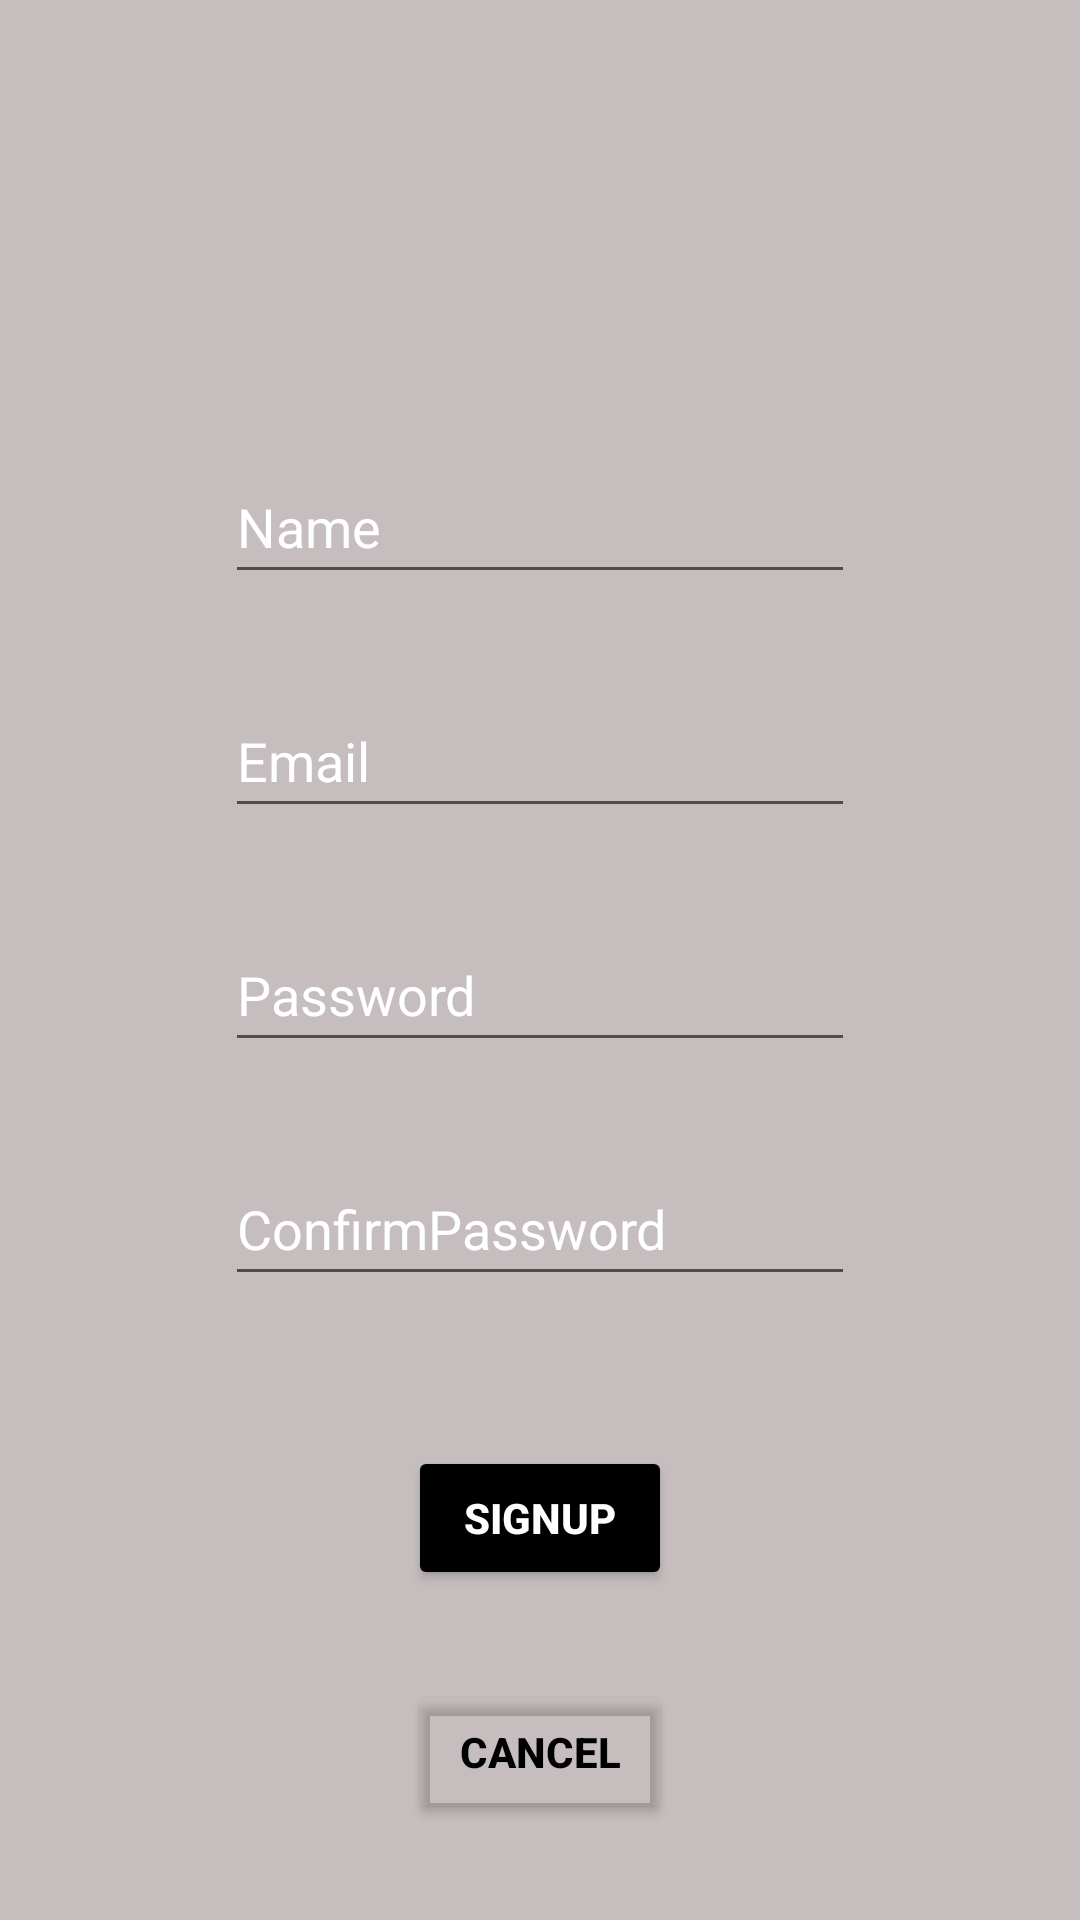

Here is an Android app screen rendered from its layout file. Give the layout XML and the strings, colors and styles it references.
<!-- AndroidManifest.xml: application theme Theme.ECommerce_Storeapp -->
<!-- res/layout/fragment_signup.xml -->
<?xml version="1.0" encoding="utf-8"?>
<androidx.constraintlayout.widget.ConstraintLayout xmlns:android="http://schemas.android.com/apk/res/android"
    xmlns:tools="http://schemas.android.com/tools"
    android:layout_width="match_parent"
    android:layout_height="match_parent"
    android:background="@color/black_40"
    xmlns:app="http://schemas.android.com/apk/res-auto"
    tools:context=".RegisterActivity.SignupFragment">

    <EditText
        android:id="@+id/nameId"
        android:layout_width="wrap_content"
        android:layout_height="wrap_content"
        android:layout_marginTop="150dp"
        android:textColor="@color/white"
        android:ems="10"
        android:inputType="textPersonName"
        android:minHeight="48dp"
        android:text="@string/name"
        app:layout_constraintBottom_toTopOf="@+id/emailId"
        app:layout_constraintEnd_toEndOf="parent"
        app:layout_constraintHorizontal_bias="0.5"
        app:layout_constraintStart_toStartOf="parent"
        app:layout_constraintTop_toTopOf="parent"
        android:autofillHints=""
        tools:ignore="LabelFor" />

    <EditText
        android:id="@+id/emailId"
        android:layout_width="wrap_content"
        android:layout_height="wrap_content"
        android:layout_marginTop="30dp"
        android:textColor="@color/white"
        android:ems="10"
        android:inputType="textPersonName"
        android:minHeight="48dp"
        android:text="@string/email"
        app:layout_constraintBottom_toTopOf="@+id/passId"
        app:layout_constraintEnd_toEndOf="parent"
        app:layout_constraintHorizontal_bias="0.5"
        app:layout_constraintStart_toStartOf="parent"
        app:layout_constraintTop_toBottomOf="@+id/nameId"
        tools:ignore="LabelFor,TextFields"
        android:autofillHints="" />

    <EditText
        android:id="@+id/passId"
        android:layout_width="wrap_content"
        android:layout_height="wrap_content"
        android:layout_marginTop="30dp"
        android:textColor="@color/white"
        android:ems="10"
        android:inputType="textPersonName"
        android:minHeight="48dp"
        android:text="@string/password1"
        app:layout_constraintBottom_toTopOf="@+id/editTextTextPersonName6"
        app:layout_constraintEnd_toEndOf="parent"
        app:layout_constraintHorizontal_bias="0.5"
        app:layout_constraintStart_toStartOf="parent"
        app:layout_constraintTop_toBottomOf="@+id/emailId"
        android:autofillHints=""
        tools:ignore="LabelFor" />

    <EditText
        android:id="@+id/editTextTextPersonName6"
        android:layout_width="wrap_content"
        android:layout_height="wrap_content"
        android:layout_marginTop="30dp"
        android:textColor="@color/white"
        android:ems="10"
        android:inputType="textPersonName"
        android:minHeight="48dp"
        android:text="@string/confirmpassword"
        app:layout_constraintBottom_toTopOf="@+id/button6"
        app:layout_constraintEnd_toEndOf="parent"
        app:layout_constraintHorizontal_bias="0.5"
        app:layout_constraintStart_toStartOf="parent"
        app:layout_constraintTop_toBottomOf="@+id/passId"
        android:autofillHints=""
        tools:ignore="LabelFor" />

    <Button
        android:id="@+id/button6"
        android:layout_width="wrap_content"
        android:layout_height="wrap_content"
        android:layout_marginTop="50dp"
        android:backgroundTint="@color/black"
        android:textColor="@color/white"
        android:textStyle="bold"
        android:text="@string/signup1"
        app:layout_constraintBottom_toTopOf="@+id/backBtn"
        app:layout_constraintEnd_toEndOf="parent"
        app:layout_constraintHorizontal_bias="0.5"
        app:layout_constraintStart_toStartOf="parent"
        app:layout_constraintTop_toBottomOf="@+id/editTextTextPersonName6" />

    <Button
        android:id="@+id/backBtn"
        android:layout_width="wrap_content"
        android:layout_height="wrap_content"
        android:layout_marginTop="30dp"
        android:backgroundTint="#00715D5D"
        android:textColor="@color/black"
        android:textStyle="bold"
        android:text="@string/cancel"
        app:layout_constraintTop_toBottomOf="@+id/button6"
        app:layout_constraintHorizontal_bias="0.5"
        app:layout_constraintStart_toStartOf="parent"
        app:layout_constraintEnd_toEndOf="parent" />
</androidx.constraintlayout.widget.ConstraintLayout>
<!-- resources referenced by this layout -->
<resources>
  <color name="black">#FF000000</color>
  <color name="black_40">#66715D5D</color>
  <color name="white">#FFFFFFFF</color>
  <string name="cancel">Cancel</string>
  <string name="confirmpassword">ConfirmPassword</string>
  <string name="email">Email</string>
  <string name="name">Name</string>
  <string name="password1">Password</string>
  <string name="signup1">SignUp</string>
  <style name="Theme.ECommerce_Storeapp" parent="Theme.MaterialComponents.DayNight.NoActionBar">
          
          <item name="colorPrimary">@color/purple_500</item>
          <item name="colorPrimaryVariant">@color/purple_700</item>
          <item name="colorOnPrimary">@color/white</item>
          
          <item name="colorSecondary">@color/teal_200</item>
          <item name="colorSecondaryVariant">@color/teal_700</item>
          <item name="colorOnSecondary">@color/black</item>
          
          <item name="android:statusBarColor">?attr/colorPrimaryVariant</item>
          
      </style>
  <color name="purple_500">#FF6200EE</color>
  <color name="purple_700">#FF3700B3</color>
  <color name="teal_200">#FF03DAC5</color>
  <color name="teal_700">#FF018786</color>
</resources>
